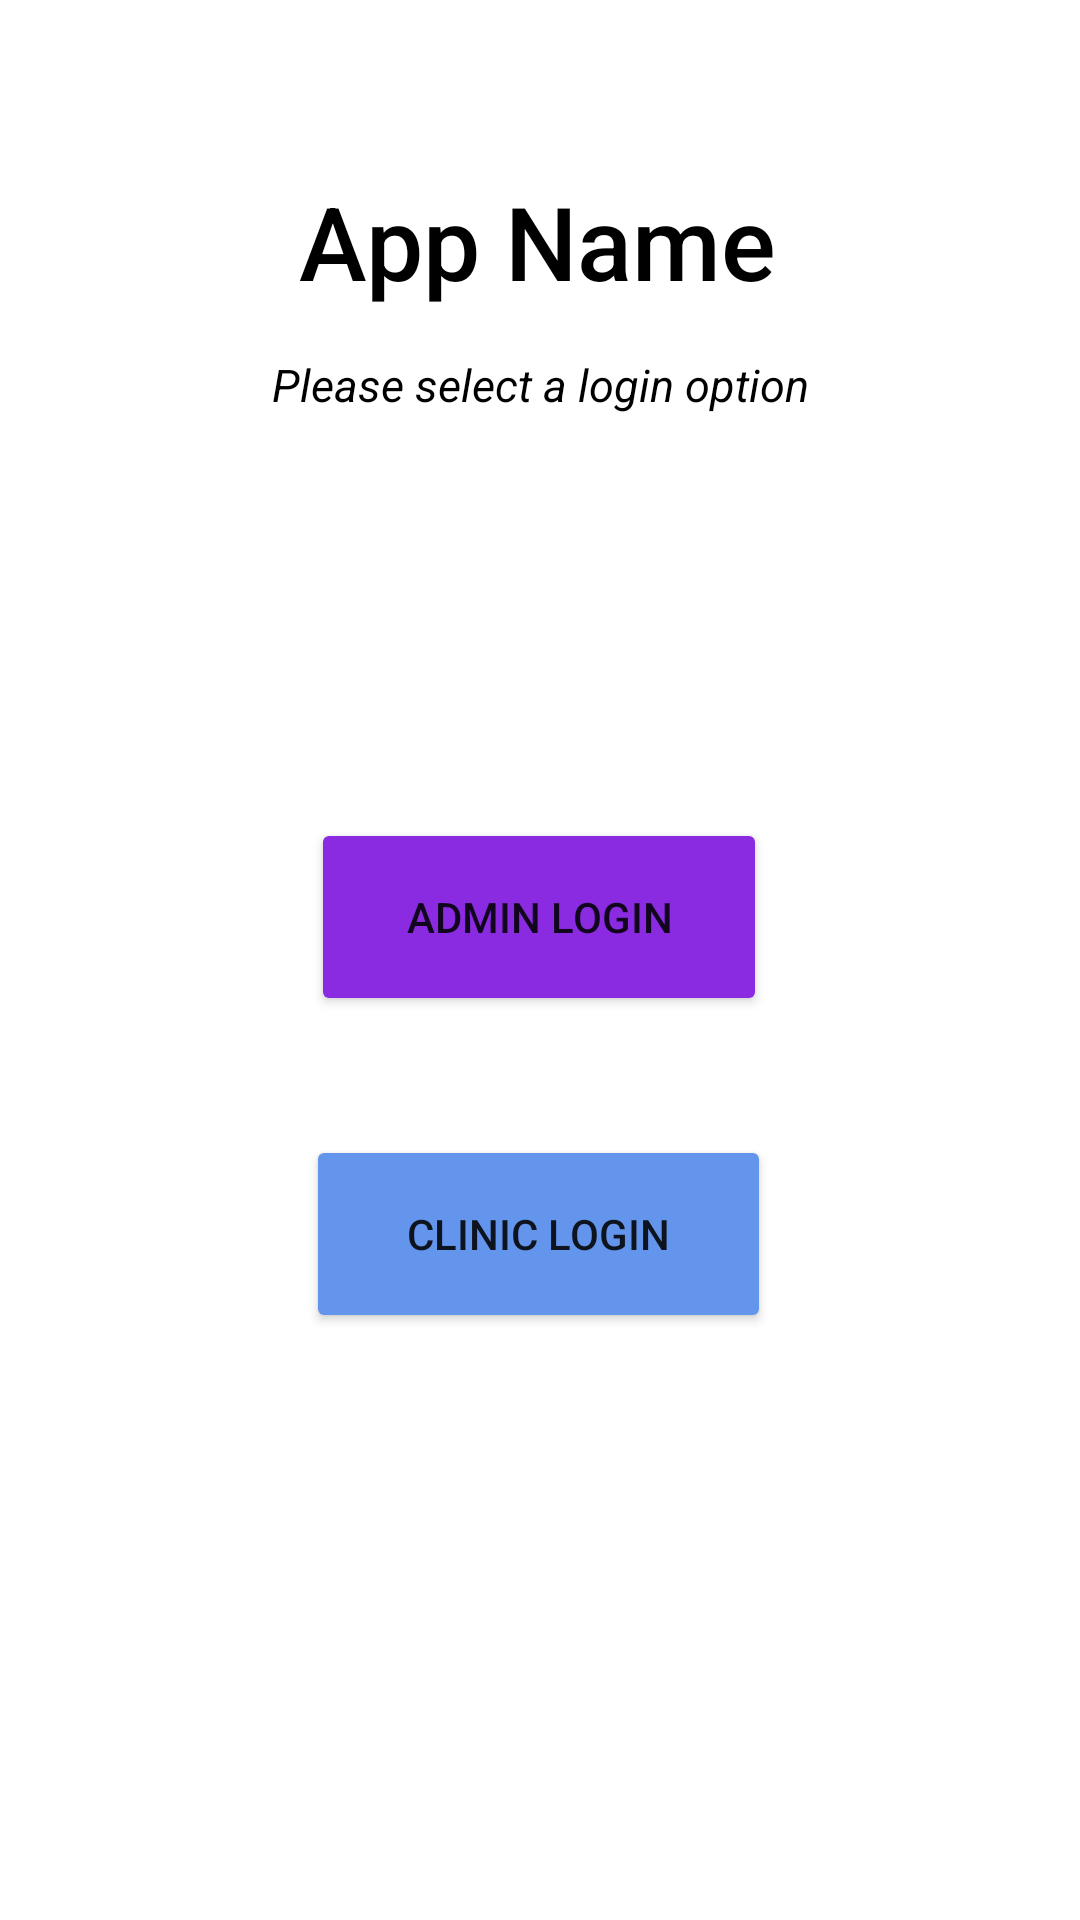

Reconstruct the res/layout file that produces this screen, plus the resources it refers to.
<!-- AndroidManifest.xml: application theme Theme.ParivaarApp -->
<!-- res/layout/activity_main.xml -->
<?xml version="1.0" encoding="utf-8"?>
<androidx.constraintlayout.widget.ConstraintLayout xmlns:android="http://schemas.android.com/apk/res/android"
    xmlns:app="http://schemas.android.com/apk/res-auto"
    xmlns:tools="http://schemas.android.com/tools"
    android:layout_width="match_parent"
    android:layout_height="match_parent"
    tools:context=".MainActivity"
    android:layout_marginRight="40dp"
    android:layout_marginLeft="40dp">


    <TextView
        android:textColor="@color/black"
        android:id="@+id/textView"
        android:layout_width="wrap_content"
        android:layout_height="wrap_content"
        android:fontFamily="sans-serif-medium"
        android:text="App Name"
        android:textSize="34sp"
        app:layout_constraintBottom_toTopOf="@+id/master_login"
        app:layout_constraintEnd_toEndOf="parent"
        app:layout_constraintHorizontal_bias="0.496"
        app:layout_constraintStart_toStartOf="parent"
        app:layout_constraintTop_toTopOf="parent"
        app:layout_constraintVertical_bias="0.254" />


    <Button

        android:id="@+id/master_login"
        android:layout_width="152dp"
        android:layout_height="66dp"
        android:backgroundTint="@color/BlueViolet"
        android:text="Admin Login"
        app:layout_constraintBottom_toBottomOf="parent"
        app:layout_constraintEnd_toEndOf="parent"
        app:layout_constraintHorizontal_bias="0.498"
        app:layout_constraintStart_toStartOf="parent"
        app:layout_constraintTop_toTopOf="parent"
        app:layout_constraintVertical_bias="0.475" />

    <TextView
        android:id="@+id/askText"
        android:layout_width="wrap_content"
        android:layout_height="wrap_content"
        android:text="Please select a login option"
        android:textColor="@color/black"
        android:textSize="15sp"
        android:textStyle="italic"
        app:layout_constraintBottom_toTopOf="@+id/master_login"
        app:layout_constraintEnd_toEndOf="parent"
        app:layout_constraintHorizontal_bias="0.5"
        app:layout_constraintStart_toStartOf="parent"
        app:layout_constraintTop_toBottomOf="@+id/textView"
        app:layout_constraintVertical_bias="0.1"
        />












    <Button
        android:id="@+id/clinic_login"
        android:layout_width="155dp"
        android:layout_height="66dp"
        android:backgroundTint="@color/CornflowerBlue"

        android:text="Clinic Login"
        app:layout_constraintBottom_toBottomOf="parent"
        app:layout_constraintEnd_toEndOf="parent"
        app:layout_constraintHorizontal_bias="0.498"
        app:layout_constraintStart_toStartOf="parent"
        app:layout_constraintTop_toTopOf="parent"
        app:layout_constraintVertical_bias="0.659" />

</androidx.constraintlayout.widget.ConstraintLayout>
<!-- resources referenced by this layout -->
<resources>
  <color name="Blue">#0000FF</color>
  <color name="BlueViolet">#8A2BE2</color>
  <color name="CornflowerBlue">#6495ED</color>
  <color name="black">#FF000000</color>
  <style name="Theme.ParivaarApp" parent="Theme.MaterialComponents.DayNight.DarkActionBar">
          
          <item name="colorPrimary">@color/purple_500</item>
          <item name="colorPrimaryVariant">@color/purple_700</item>
          <item name="colorOnPrimary">@color/white</item>
          
          <item name="colorSecondary">@color/teal_200</item>
          <item name="colorSecondaryVariant">@color/teal_700</item>
          <item name="colorOnSecondary">@color/black</item>
          
          <item name="android:statusBarColor" tools:targetApi="l">?attr/colorPrimaryVariant</item>
          
      </style>
  <color name="purple_500">#FF6200EE</color>
  <color name="purple_700">#FF3700B3</color>
  <color name="white">#FFFFFFFF</color>
  
  
  
      //newly added
  
      //I just added
  <color name="teal_200">#FF03DAC5</color>
  <color name="teal_700">#FF018786</color>
</resources>
